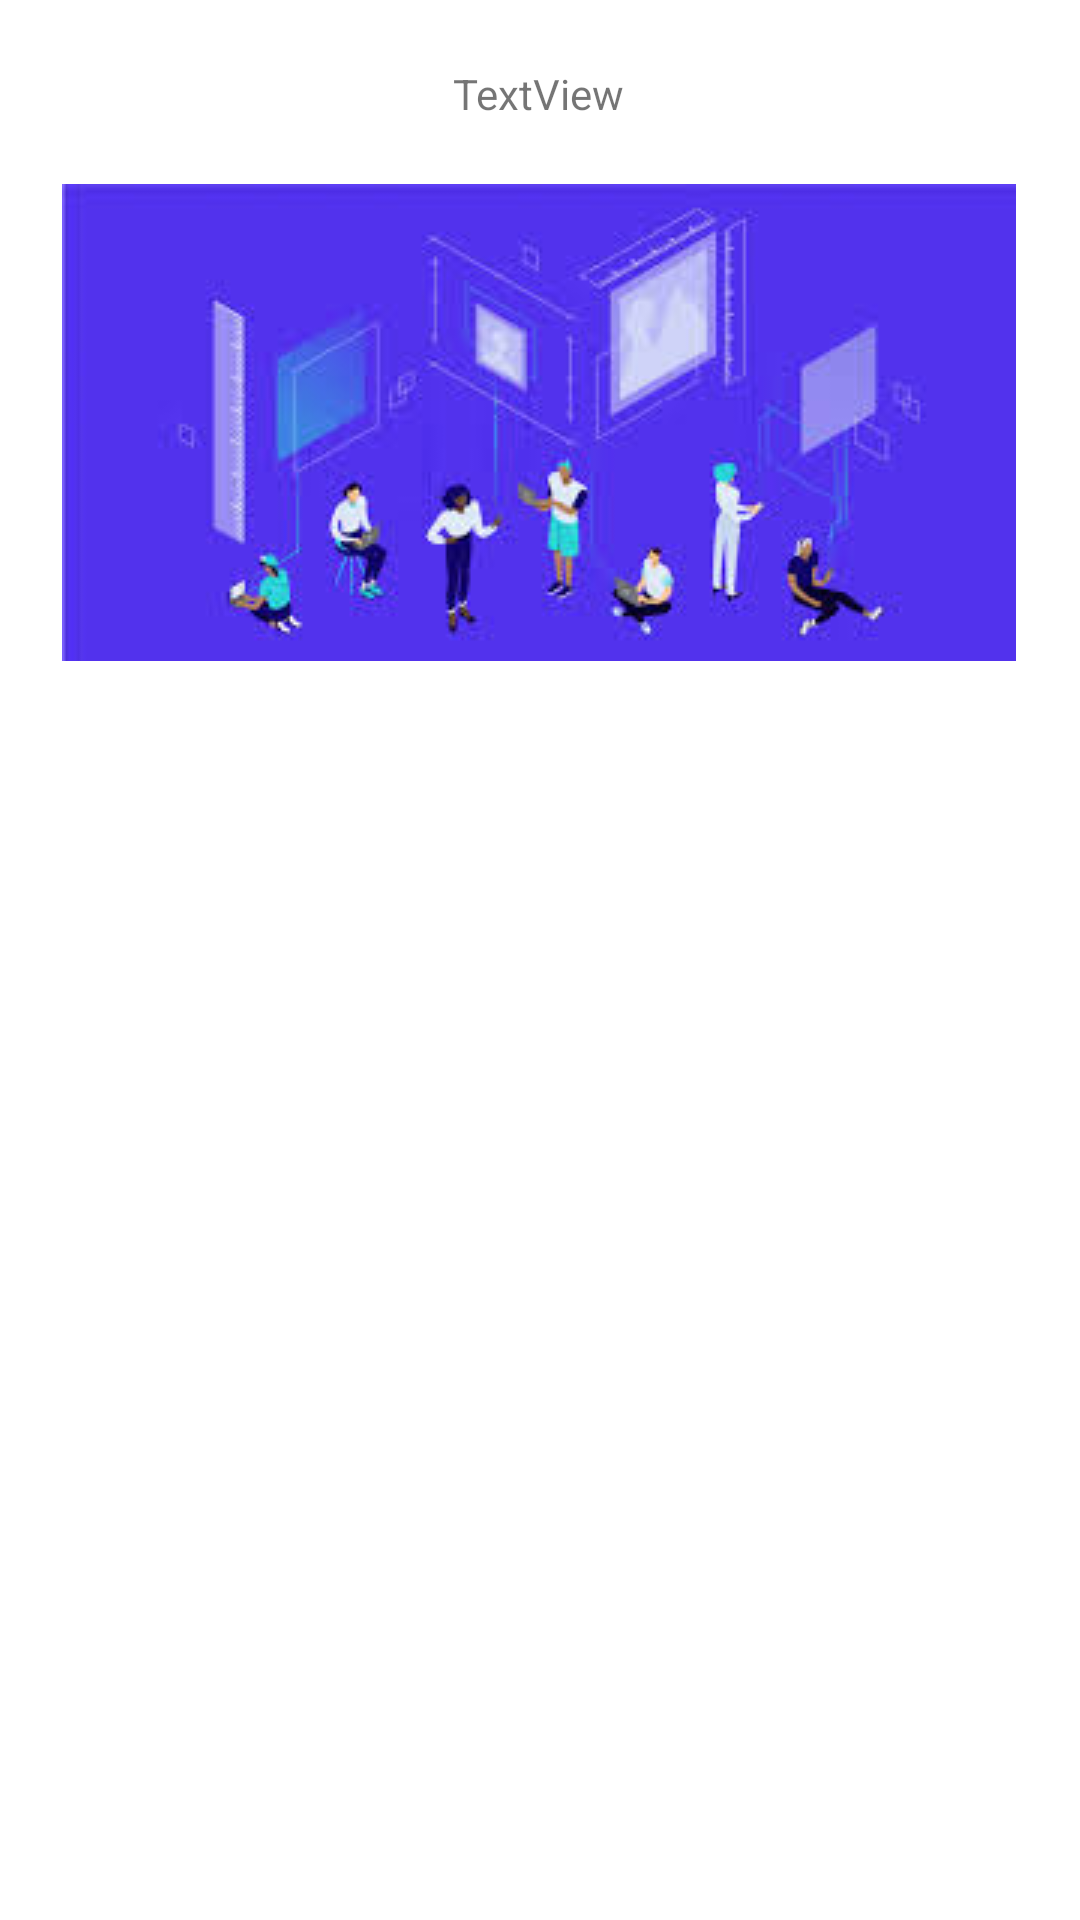

Produce the Android XML layout that renders to this screen, including the resource entries it uses.
<!-- AndroidManifest.xml: application theme Theme.RobertoRuizApp -->
<!-- res/layout/fragmento_ejemplo.xml -->
<?xml version="1.0" encoding="utf-8"?>
<androidx.constraintlayout.widget.ConstraintLayout xmlns:android="http://schemas.android.com/apk/res/android"
    xmlns:app="http://schemas.android.com/apk/res-auto"
    xmlns:tools="http://schemas.android.com/tools"
    android:layout_width="match_parent"
    android:layout_height="match_parent">

    <TextView
        android:id="@+id/textView"
        android:layout_width="wrap_content"
        android:layout_height="wrap_content"
        android:text="TextView"
        app:layout_constraintBottom_toBottomOf="parent"
        app:layout_constraintEnd_toEndOf="parent"
        app:layout_constraintHorizontal_bias="0.498"
        app:layout_constraintStart_toStartOf="parent"
        app:layout_constraintTop_toTopOf="parent"
        app:layout_constraintVertical_bias="0.035" />

    <ImageView
        android:id="@+id/imageView4"
        android:layout_width="wrap_content"
        android:layout_height="wrap_content"
        app:layout_constraintBottom_toBottomOf="parent"
        app:layout_constraintEnd_toEndOf="parent"
        app:layout_constraintHorizontal_bias="0.494"
        app:layout_constraintStart_toStartOf="parent"
        app:layout_constraintTop_toBottomOf="@+id/textView"
        app:layout_constraintVertical_bias="0.047"
        app:srcCompat="@drawable/curso2" />

</androidx.constraintlayout.widget.ConstraintLayout>
<!-- resources referenced by this layout -->
<resources>
  <!-- drawable curso2: jpg bitmap (drawable, 8150 bytes) -->
  <style name="Theme.RobertoRuizApp" parent="Theme.MaterialComponents.DayNight.DarkActionBar">
          
          <item name="colorPrimary">@color/purple_500</item>
          <item name="colorPrimaryVariant">@color/purple_700</item>
          <item name="colorOnPrimary">@color/white</item>
          
          <item name="colorSecondary">@color/teal_200</item>
          <item name="colorSecondaryVariant">@color/teal_700</item>
          <item name="colorOnSecondary">@color/black</item>
          
          <item name="android:statusBarColor">?attr/colorPrimaryVariant</item>
          
      </style>
  <color name="purple_500">#FF6200EE</color>
  <color name="purple_700">#FF3700B3</color>
  <color name="white">#FFFFFFFF</color>
  <color name="teal_200">#FF03DAC5</color>
  <color name="teal_700">#FF018786</color>
  <color name="black">#FF000000</color>
</resources>
